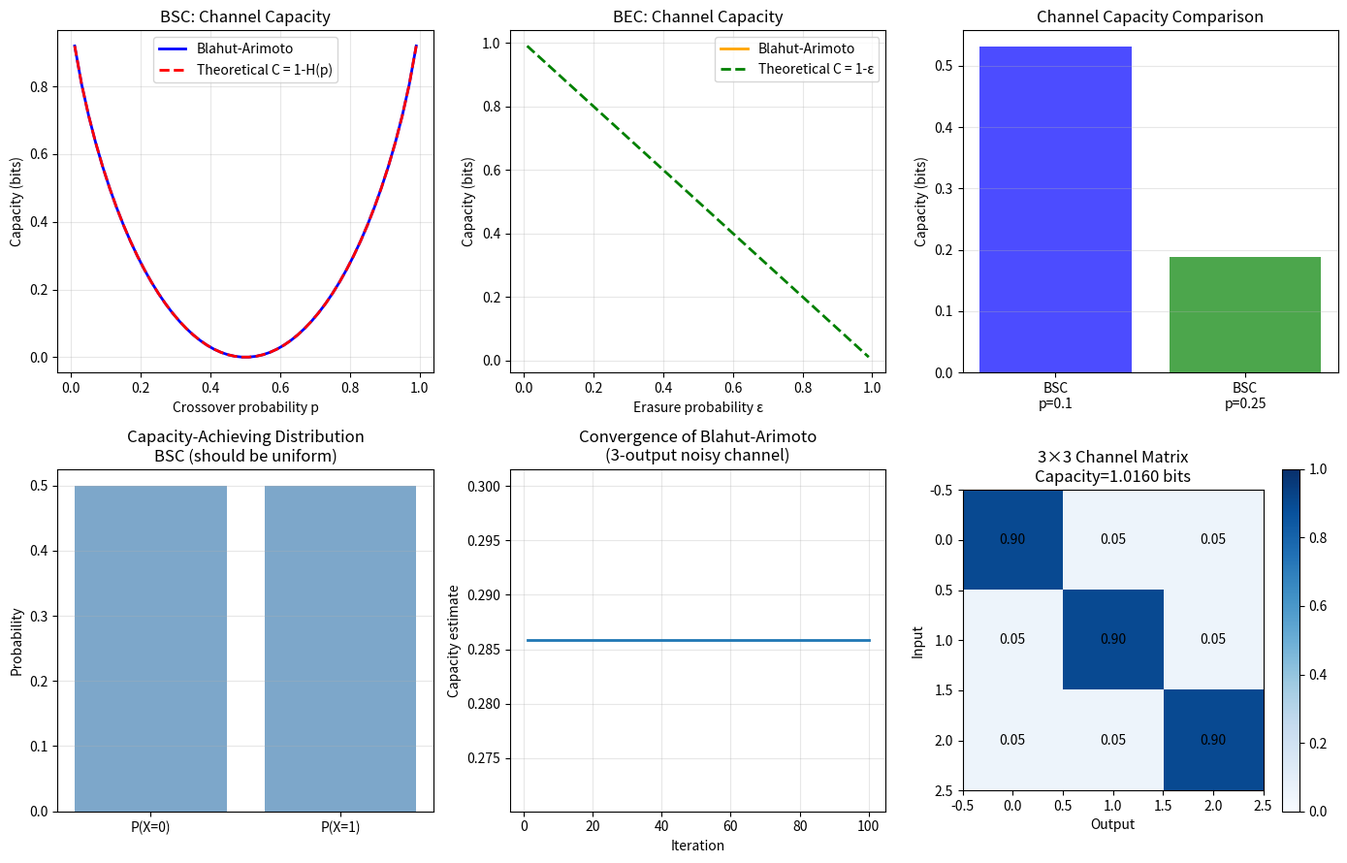

Generate this figure with matplotlib: (Note: this script raises an exception after producing the figure.)
"""04.06 Channel capacity via Blahut-Arimoto."""
import numpy as np
import matplotlib.pyplot as plt

def channel_capacity(P_yx, max_iter=1000, tol=1e-12):
    n, m = P_yx.shape
    P_x = np.ones(n) / n
    for _ in range(max_iter):
        P_x_old = P_x.copy()
        num = P_yx * P_x[:, None]
        denom = num.sum(axis=0)
        num_denom = num / (denom + 1e-300)
        P_x_new = np.exp(np.sum(P_yx * np.log(num_denom + 1e-300), axis=1))
        P_x_new /= P_x_new.sum()
        P_x = P_x_new
        if np.max(np.abs(P_x - P_x_old)) < tol:
            break
    C = 0
    for i in range(n):
        if P_x[i] > 0:
            num = P_yx * P_x[:, None]
            denom = num.sum(axis=0)
            C += P_x[i] * np.sum(P_yx[i] * np.log2(P_yx[i] / (denom + 1e-300)))
    return max(C, 0), P_x

fig, axes = plt.subplots(2, 3, figsize=(14, 9))

p_flip = 0.1
P_yx_bsc = np.array([[1-p_flip, p_flip], [p_flip, 1-p_flip]])
C_bsc, P_x_bsc = channel_capacity(P_yx_bsc)
H_p = -p_flip * np.log2(p_flip) - (1-p_flip) * np.log2(1-p_flip)
C_theory = 1 - H_p

p_range = np.linspace(0.01, 0.99, 50)
caps_bsc = []
for p in p_range:
    P = np.array([[1-p, p], [p, 1-p]])
    c, _ = channel_capacity(P)
    caps_bsc.append(c)

axes[0, 0].plot(p_range, caps_bsc, 'b-', lw=2, label="Blahut-Arimoto")
axes[0, 0].plot(p_range, 1 - (-p_range*np.log2(p_range) - (1-p_range)*np.log2(1-p_range)),
               'r--', lw=2, label="Theoretical C = 1-H(p)")
axes[0, 0].set_xlabel("Crossover probability p")
axes[0, 0].set_ylabel("Capacity (bits)")
axes[0, 0].set_title("BSC: Channel Capacity")
axes[0, 0].legend()
axes[0, 0].grid(True, alpha=0.3)

eps_range = np.linspace(0.01, 0.99, 50)
caps_bec = []
for eps in eps_range:
    P = np.array([[1-eps, eps, 0], [0, eps, 1-eps]])
    c, _ = channel_capacity(P)
    caps_bec.append(c)

axes[0, 1].plot(eps_range, caps_bec, 'orange', lw=2, label="Blahut-Arimoto")
axes[0, 1].plot(eps_range, 1 - eps_range, 'g--', lw=2, label="Theoretical C = 1-ε")
axes[0, 1].set_xlabel("Erasure probability ε")
axes[0, 1].set_ylabel("Capacity (bits)")
axes[0, 1].set_title("BEC: Channel Capacity")
axes[0, 1].legend()
axes[0, 1].grid(True, alpha=0.3)

n_channels = ["BSC\np=0.1", "BSC\np=0.25", "BEC\nε=0.2", "BEC\nε=0.5"]
n_caps = [C_bsc, channel_capacity(np.array([[0.75, 0.25], [0.25, 0.75]]))[0],
          channel_capacity(np.array([[0.8, 0.2, 0], [0, 0.2, 0.8]]))[0],
          channel_capacity(np.array([[0.5, 0.5, 0], [0, 0.5, 0.5]]))[0]]
axes[0, 2].bar(n_channels, n_caps, color=['blue', 'green', 'orange', 'red'], alpha=0.7)
axes[0, 2].set_ylabel("Capacity (bits)")
axes[0, 2].set_title("Channel Capacity Comparison")
axes[0, 2].grid(True, axis='y', alpha=0.3)

P_x_capacity = P_x_bsc
axes[1, 0].bar([0, 1], P_x_capacity, color='steelblue', alpha=0.7)
axes[1, 0].set_xticks([0, 1])
axes[1, 0].set_xticklabels(["P(X=0)", "P(X=1)"])
axes[1, 0].set_ylabel("Probability")
axes[1, 0].set_title("Capacity-Achieving Distribution\nBSC (should be uniform)")
axes[1, 0].grid(True, axis='y', alpha=0.3)

P_noisy = np.array([[0.6, 0.3, 0.1], [0.1, 0.3, 0.6]])
C_noisy, P_x_noisy = channel_capacity(P_noisy)
caps_history = []
for iters in range(1, 101):
    c, _ = channel_capacity(P_noisy, max_iter=iters)
    caps_history.append(c)
axes[1, 1].plot(range(1, 101), caps_history, lw=2)
axes[1, 1].set_xlabel("Iteration")
axes[1, 1].set_ylabel("Capacity estimate")
axes[1, 1].set_title("Convergence of Blahut-Arimoto\n(3-output noisy channel)")
axes[1, 1].grid(True, alpha=0.3)

P_three = np.array([[0.9, 0.05, 0.05],
                    [0.05, 0.9, 0.05],
                    [0.05, 0.05, 0.9]])
C_three, P_x_three = channel_capacity(P_three)
axes[1, 2].imshow(P_three, cmap='Blues', interpolation='nearest', vmin=0, vmax=1)
for i in range(3):
    for j in range(3):
        axes[1, 2].text(j, i, f"{P_three[i, j]:.2f}", ha='center', va='center', fontsize=10)
axes[1, 2].set_xlabel("Output")
axes[1, 2].set_ylabel("Input")
axes[1, 2].set_title(f"3×3 Channel Matrix\nCapacity={C_three:.4f} bits")
plt.colorbar(axes[1, 2].images[0], ax=axes[1, 2])

plt.tight_layout()
plt.savefig("../../assets/phase04/06-channel-capacity.png")
plt.close()

print("=" * 60)
print("CHANNEL CAPACITY VIA BLAHUT-ARIMOTO")
print("=" * 60)
print(f"\nBinary Symmetric Channel (p={p_flip}):")
print(f"  Capacity = {C_bsc:.6f} bits")
print(f"  Theoretical: C = 1 - H({p_flip}) = 1 - {H_p:.6f} = {C_theory:.6f}")
print(f"  Match: {np.isclose(C_bsc, C_theory, atol=1e-4)}")

eps_val = 0.2
C_bec, P_x_bec = channel_capacity(np.array([[1-eps_val, eps_val, 0], [0, eps_val, 1-eps_val]]))
print(f"\nBinary Erasure Channel (ε={eps_val}):")
print(f"  Capacity = {C_bec:.6f} bits")
print(f"  Theoretical: C = 1 - ε = {1-eps_val:.6f}")

print(f"\nNoisy channel (3 inputs, 3 outputs):")
print(f"  Capacity = {C_three:.6f} bits")
print(f"\nThe Blahut-Arimoto algorithm computes capacity")
print(f"by alternating optimization over input and output distributions.")
